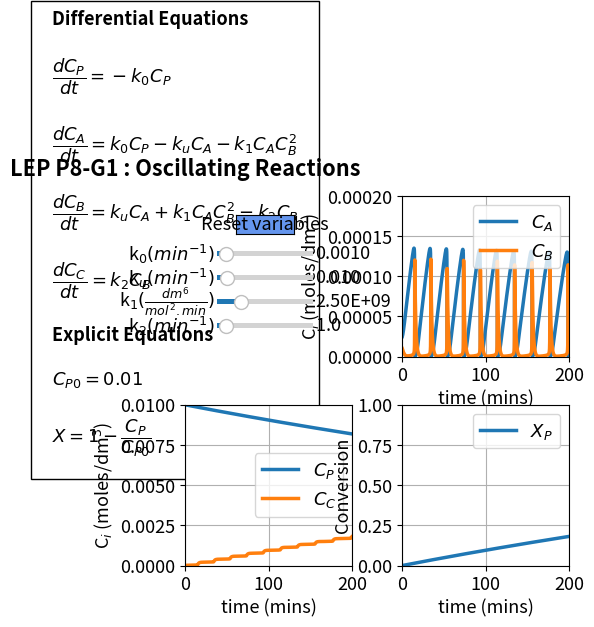

The matplotlib source for this figure:
#%%
#Libraries
import numpy as np
from scipy.integrate import odeint
import matplotlib.pyplot as plt
import matplotlib as mpl
mpl.rcParams.update({'font.size': 13, 'lines.linewidth': 2.5})
from matplotlib.widgets import Slider, Button

#%%
ko = 0.001
ku = 0.01
k1 = 2.5e9
k2 = 1
Cpo = 0.01
def ODEfun(Yfuncvec, t, ko, ku, k1, k2): 
    Cp =Yfuncvec[0]
    Ca =Yfuncvec[1]
    Cb = Yfuncvec[2]
    Cc = Yfuncvec[3]
    # Differential equations
    dCpdt = -ko*Cp
    dCadt = ko*Cp - ku*Ca - k1*Ca*Cb**2
    dCbdt = ku*Ca + k1*Ca*Cb**2 - k2*Cb 
    dCcdt = k2*Cb

    return np.array([dCpdt, dCadt, dCbdt, dCcdt])

tspan = np.linspace(0, 200, 1000)
y0 = np.array([0.01, 2.5e-5, 1e-5, 0])


#%%
fig, ((ax1, ax2), (ax3, ax4)) = plt.subplots(2, 2)
fig.suptitle("""LEP P8-G1 : Oscillating Reactions""", fontweight='bold', x = 0.3, y=0.96)
plt.subplots_adjust(left  = 0.3)
fig.subplots_adjust(wspace=0.3,hspace=0.3)

sol = odeint(ODEfun, y0, tspan, (ko, ku, k1, k2))
Cp = sol[:, 0]
Ca =sol[:, 1]
Cb = sol[:, 2]
Cc = sol[:, 3]
X = 1- Cp/Cpo
p1, p2 = ax2.plot(tspan, Ca, tspan, Cb)
ax2.legend([r'$C_A$', r'$C_B$'], loc='best')
ax2.set_xlabel('time (mins)', fontsize='medium')
ax2.set_ylabel(r'C$_i$ (moles/dm$^3$)', fontsize='medium')
ax2.set_ylim(0,0.0002)
ax2.set_xlim(0, 200)
ax2.grid()
#ax2.ticklabel_format(style='sci',scilimits=(3,4),axis='x')

p3, p4 = ax3.plot(tspan, Cp, tspan, Cc)
ax3.legend([r'$C_P$', r'$C_C$'], loc='best')
ax3.set_xlabel('time (mins)', fontsize='medium')
ax3.set_ylabel(r'C$_i$ (moles/dm$^3$)', fontsize='medium')
ax3.set_ylim(0,0.01)
ax3.set_xlim(0, 200)
ax3.grid()
#ax3.ticklabel_format(style='sci',scilimits=(3,4),axis='x')


p5 = ax4.plot(tspan, X)[0]
ax4.legend(['$X_P$'], loc='upper right')
ax4.set_ylim(0,1)
ax4.set_xlim(0,200)
ax4.grid()
ax4.set_xlabel('time (mins)', fontsize='medium')
ax4.set_ylabel('Conversion', fontsize='medium')
#ax4.ticklabel_format(style='sci',scilimits=(3,4),axis='x')

ax1.axis('off')

ax1.text(-0.8, -0.5,'Differential Equations'
         '\n\n'
         r'$\dfrac{dC_{P}}{dt} = -k_0C_P$'
                  '\n\n'
         r'$\dfrac{dC_{A}}{dt} = k_0C_P - k_uC_A - k_1C_AC_B^2$'
                  '\n\n'
         r'$\dfrac{dC_{B}}{dt} = k_uC_A + k_1C_AC_B^2 - k_2C_B$'
                  '\n\n'
         r'$\dfrac{dC_{C}}{dt} = k_2C_B$'
                  '\n\n'                  
         'Explicit Equations' '\n\n'
         r'$C_{P0} = 0.01$'
         '\n\n'
         r'$X = 1 - \dfrac{C_P}{C_{P0}}$'
        , ha='left', wrap = True, fontsize=13,
        bbox=dict(facecolor='none', edgecolor='black', pad=15), fontweight='bold')


#%%
# Slider Code
axcolor = 'black'
ax_k0 = plt.axes([0.35, 0.75, 0.15, 0.02], facecolor=axcolor)
ax_ku = plt.axes([0.35, 0.7, 0.15, 0.02], facecolor=axcolor)
ax_k1 = plt.axes([0.35, 0.65, 0.15, 0.02], facecolor=axcolor)
ax_k2 = plt.axes([0.35, 0.6, 0.15, 0.02], facecolor=axcolor)
#ax_k3.yaxis.set_major_formatter(ScalarFormatter(useMathText=True))
#ax_k3.xaxis.set_major_formatter(ScalarFormatter(useMathText=True))
sko = Slider(ax_k0, r'k$_0 (min^{-1})$', 0.0001, 0.01, valinit=0.001,valfmt="%1.4f")
sku = Slider(ax_ku, r'k$_u (min^{-1})$', 0.00001, 0.1, valinit=0.01,valfmt="%1.3f")
sk1 = Slider(ax_k1, r'k$_1 (\frac{dm^6}{mol^2.min})$', 25, 1e10, valinit=2.5e9, valfmt="%1.2E")
sk2 = Slider(ax_k2, r'k$_2 (min^{-1})$', 0.1, 10, valinit=1)

def update_plot1(val):
    ko = sko.val
    ku =sku.val
    k1 = sk1.val
    k2 = sk2.val
    sol = odeint(ODEfun, y0, tspan, (ko, ku, k1, k2))
    Cp = sol[:, 0]
    Ca =sol[:, 1]
    Cb = sol[:, 2]
    Cc = sol[:, 3]
    X = 1- Cp/Cpo
    p1.set_ydata(Ca)
    p2.set_ydata(Cb)
    p3.set_ydata(Cp)
    p4.set_ydata(Cc)
    p5.set_ydata(X)
    fig.canvas.draw_idle()

sko.on_changed(update_plot1)
sku.on_changed(update_plot1)
sk1.on_changed(update_plot1)
sk2.on_changed(update_plot1)

resetax = plt.axes([0.38, 0.8, 0.09, 0.04])
button = Button(resetax, 'Reset variables', color='cornflowerblue', hovercolor='0.975')


def reset(event):
    sko.reset()
    sku.reset()
    sk1.reset()
    sk2.reset()
button.on_clicked(reset)
